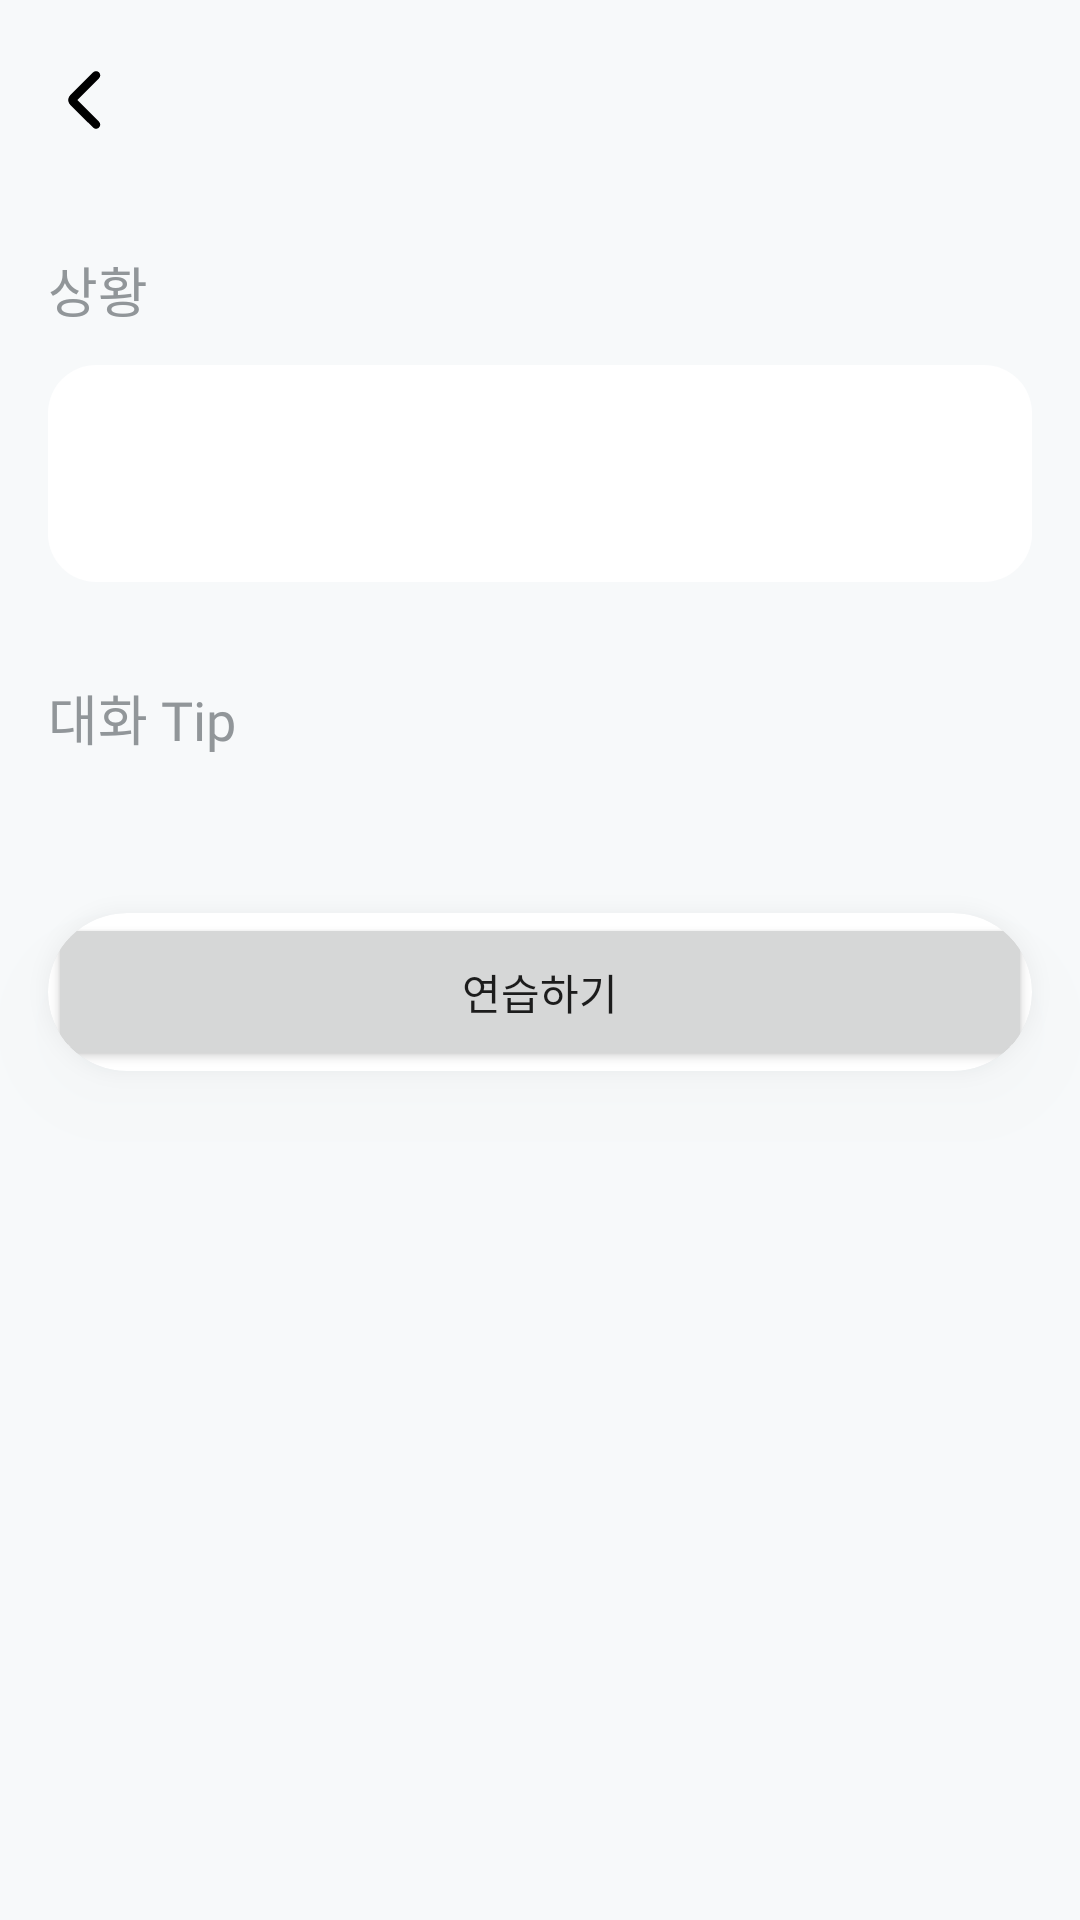

Android layout source for this screen:
<!-- AndroidManifest.xml: application theme Theme.KoAppAndroid -->
<!-- res/layout/fragment_speaking_situation.xml -->
<?xml version="1.0" encoding="utf-8"?>
<layout
    xmlns:android="http://schemas.android.com/apk/res/android"
    xmlns:tools="http://schemas.android.com/tools"
    xmlns:app="http://schemas.android.com/apk/res-auto">

    <data>

    </data>

    <LinearLayout
        android:layout_width="match_parent"
        android:layout_height="wrap_content"
        android:orientation="vertical"
        android:background="@color/Gray_100"
        tools:context=".view.main.learner.speaking.SpeakingSituationFragment">

        <include
            android:id="@+id/toolbar_speaking_situation"
            android:layout_width="match_parent"
            android:layout_height="wrap_content"
            layout="@layout/toolbar_sub"/>

        <ScrollView
            android:layout_width="match_parent"
            android:layout_height="wrap_content"
            android:scrollbars="none">

            <LinearLayout
                android:layout_width="match_parent"
                android:layout_height="wrap_content"
                android:orientation="vertical">
                <TextView
                    android:layout_width="match_parent"
                    android:layout_height="wrap_content"
                    android:text="@string/situation"
                    style="@style/Korean_H4"
                    android:textColor="@color/Gray_500"
                    android:layout_marginTop="16dp"
                    android:layout_marginStart="16dp"
                    android:layout_marginEnd="16dp"/>

                <TextView
                    android:id="@+id/tv_speaking_situation"
                    android:layout_width="match_parent"
                    android:layout_height="wrap_content"
                    style="@style/Korean_SubTitle"
                    android:textColor="@color/Black"
                    tools:text="@string/speaking_media_and_content_kpop_situation"
                    android:paddingTop="24dp"
                    android:paddingStart="16dp"
                    android:paddingEnd="16dp"
                    android:paddingBottom="24dp"
                    android:background="@drawable/all_radius_16_box"
                    android:layout_marginTop="12dp"
                    android:layout_marginStart="16dp"
                    android:layout_marginEnd="16dp"/>

                <TextView
                    android:layout_width="match_parent"
                    android:layout_height="wrap_content"
                    android:text="@string/conversation_tip"
                    style="@style/Korean_H4"
                    android:textColor="@color/Gray_500"
                    android:layout_marginTop="32dp"
                    android:layout_marginStart="16dp"
                    android:layout_marginEnd="16dp"/>

                <androidx.recyclerview.widget.RecyclerView
                    android:id="@+id/rv_speaking_situation"
                    android:layout_width="match_parent"
                    android:layout_height="wrap_content"
                    android:background="@drawable/all_radius_16_box"
                    android:layout_marginTop="12dp"
                    android:layout_marginStart="16dp"
                    android:layout_marginEnd="16dp"
                    tools:listitem="@layout/item_speaking_situation"
                    tools:itemCount="3"
                    android:overScrollMode="never"
                    android:nestedScrollingEnabled="false"
                    android:orientation="vertical"
                    app:layoutManager="androidx.recyclerview.widget.LinearLayoutManager"/>

                <androidx.cardview.widget.CardView
                    android:layout_width="match_parent"
                    android:layout_height="wrap_content"
                    android:layout_marginTop="40dp"
                    android:layout_marginStart="16dp"
                    android:layout_marginEnd="16dp"
                    android:layout_marginBottom="16dp"
                    app:cardElevation="16dp"
                    android:outlineSpotShadowColor="#33919699"
                    app:cardCornerRadius="40dp">

                    <Button
                        android:id="@+id/btn_speaking_practice"
                        android:layout_width="match_parent"
                        android:layout_height="wrap_content"
                        android:text="@string/practice"
                        android:paddingTop="16dp"
                        android:paddingBottom="16dp"
                        style="@style/WideButtonEnableStyle"/>
                </androidx.cardview.widget.CardView>

                <View
                    android:layout_width="match_parent"
                    android:layout_height="160dp"/>
            </LinearLayout>
        </ScrollView>
    </LinearLayout>
</layout>
<!-- res/layout/toolbar_sub.xml (included above) -->
<?xml version="1.0" encoding="utf-8"?>
<androidx.appcompat.widget.Toolbar
    android:id="@+id/sub_toolbar"
    xmlns:android="http://schemas.android.com/apk/res/android"
    android:layout_width="match_parent"
    android:layout_height="wrap_content"
    app:contentInsetStart="0dp"
    android:paddingTop="17dp"
    android:paddingBottom="18dp"
    xmlns:app="http://schemas.android.com/apk/res-auto">

    <androidx.constraintlayout.widget.ConstraintLayout
        android:layout_width="match_parent"
        android:layout_height="match_parent"
        android:orientation="horizontal">

        
        <ImageView
            android:id="@+id/iv_sub_toolbar_back"
            android:layout_width="24dp"
            android:layout_height="24dp"
            android:importantForAccessibility="no"
            android:layout_marginStart="16dp"
            android:src="@drawable/ic_back_24"
            app:layout_constraintTop_toTopOf="parent"
            app:layout_constraintStart_toStartOf="parent"
            app:layout_constraintBottom_toBottomOf="parent"/>

        
        <TextView
            android:id="@+id/tv_sub_toolbar_title"
            android:layout_width="wrap_content"
            android:layout_height="wrap_content"
            style="@style/Korean_H2"
            android:layout_gravity="center"
            app:layout_constraintTop_toTopOf="parent"
            app:layout_constraintStart_toStartOf="parent"
            app:layout_constraintEnd_toEndOf="parent"/>

        
        <ImageView
            android:id="@+id/iv_sub_toolbar_right"
            android:layout_width="24dp"
            android:layout_height="24dp"
            android:importantForAccessibility="no"
            android:visibility="gone"
            android:layout_marginEnd="16dp"
            android:src="@drawable/ic_history_24"
            app:layout_constraintTop_toTopOf="parent"
            app:layout_constraintEnd_toEndOf="parent"
            app:layout_constraintBottom_toBottomOf="parent"/>
    </androidx.constraintlayout.widget.ConstraintLayout>

</androidx.appcompat.widget.Toolbar>
<!-- res/layout/item_speaking_situation.xml (included above) -->
<?xml version="1.0" encoding="utf-8"?>
<layout
    xmlns:android="http://schemas.android.com/apk/res/android"
    xmlns:tools="http://schemas.android.com/tools">

    <data>

    </data>

    <LinearLayout
        android:layout_width="match_parent"
        android:layout_height="wrap_content"
        android:orientation="vertical">

        <TextView
            android:id="@+id/tv_item_speaking_situation"
            android:layout_width="match_parent"
            android:layout_height="wrap_content"
            style="@style/Korean_H4"
            tools:text="@string/speaking_media_and_content_kpop_tip_1"
            android:textColor="@color/Black"
            android:paddingTop="24dp"
            android:paddingStart="16dp"
            android:paddingEnd="16dp"/>

        <TextView
            android:id="@+id/tv_item_speaking_situation_kor"
            android:layout_width="match_parent"
            android:layout_height="wrap_content"
            android:visibility="gone"
            style="@style/Korean_Body1"
            tools:text="@string/speaking_media_and_content_kpop_tip_1"
            android:textColor="@color/Gray_600"
            android:layout_marginTop="8dp"
            android:paddingStart="16dp"
            android:paddingEnd="16dp"/>

        <View
            android:id="@+id/view_item_speaking_situation_line"
            android:layout_width="match_parent"
            android:layout_height="2dp"
            android:background="@color/Gray_100"
            android:layout_marginTop="24dp"/>
    </LinearLayout>
</layout>
<!-- resources referenced by this layout -->
<resources>
  <color name="Black">#FF000000</color>
  <color name="Gray_100">#F7F9FA</color>
  <color name="Gray_500">#919699</color>
  <color name="Gray_600">#5E6366</color>
  <!-- drawable all_radius_16_box (drawable) -->
  <?xml version="1.0" encoding="utf-8"?>
  <shape xmlns:android="http://schemas.android.com/apk/res/android" android:shape="rectangle">
      <corners android:radius="16dp"/>
      <solid android:color="@color/White"/>
  </shape>
  <!-- drawable ic_back_24 (drawable) -->
  <vector xmlns:android="http://schemas.android.com/apk/res/android"
      android:width="24dp"
      android:height="24dp"
      android:viewportWidth="24"
      android:viewportHeight="24">
    <path
        android:pathData="M9.753,12L17.008,19.254C17.282,19.528 17.416,19.852 17.409,20.225C17.403,20.598 17.261,20.924 16.983,21.202C16.709,21.476 16.385,21.613 16.012,21.613C15.639,21.613 15.315,21.476 15.041,21.202L7.431,13.616C7.203,13.389 7.033,13.134 6.921,12.852C6.809,12.57 6.753,12.286 6.753,12C6.753,11.714 6.809,11.43 6.921,11.148C7.033,10.866 7.203,10.612 7.431,10.384L15.041,2.779C15.315,2.506 15.642,2.371 16.022,2.375C16.401,2.379 16.73,2.521 17.008,2.798C17.282,3.072 17.419,3.397 17.419,3.772C17.419,4.147 17.282,4.472 17.008,4.746L9.753,12Z"
        android:fillColor="#000000"/>
  </vector>
  <!-- drawable ic_history_24: vector/xml drawable (drawable, 2015 chars, omitted) -->
  <string name="conversation_tip">대화 Tip</string>
  <string name="practice">연습하기</string>
  <string name="situation">상황</string>
  <string name="speaking_media_and_content_kpop_situation">자신이 좋아하는 K-POP 가수에 대하여 자유롭게 이야기해봅시다.</string>
  <string name="speaking_media_and_content_kpop_tip_1">좋아하는 K-POP 가수</string>
  <style name="Korean_Body1">
          <item name="android:textSize">16sp</item>
          <item name="android:textColor">@color/Black</item>
          <item name="android:fontFamily">@font/pretendard_regular</item>
      </style>
  <style name="Korean_H2">
          <item name="android:textSize">24sp</item>
          <item name="android:textColor">@color/Black</item>
          <item name="android:fontFamily">@font/pretendard_bold</item>
      </style>
  <style name="Korean_H4">
          <item name="android:textSize">18sp</item>
          <item name="android:textColor">@color/Black</item>
          <item name="android:fontFamily">@font/pretendard_semibold</item>
      </style>
  <style name="Korean_SubTitle">
          <item name="android:textSize">18sp</item>
          <item name="android:textColor">@color/Black</item>
          <item name="android:fontFamily">@font/pretendard_regular</item>
      </style>
  <style name="Theme.KoAppAndroid" parent="Base.Theme.KoAppAndroid" />
  <color name="White">#FFFFFFFF</color>
  <style name="Base.Theme.KoAppAndroid" parent="Theme.AppCompat.DayNight.NoActionBar">
          
          <item name="android:statusBarColor">@color/White</item>
          <item name="android:windowLightStatusBar">true</item>
  
          
          <item name="colorAccent">@color/Gray_600</item>
          <item name="android:textColorHighlight">@color/Gray_300</item>
      </style>
  <color name="Gray_300">#E3E5E5</color>
</resources>
